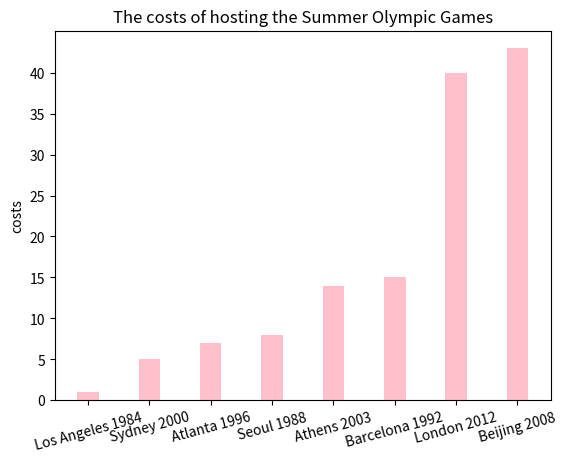

Source code (Python):
#store costs in a list
costs = [1,8,15,7,5,14,43,40]
#sort the values in costs
sorted_costs = sorted(costs)
print(sorted_costs)

#creat a list to store Olympic games
Olympic_Games = ['Los Angeles 1984', 'Seoul 1988', 'Barcelona 1992', 'Atlanta 1996', 'Sydney 2000', 'Athens 2003', 'Beijing 2008', 'London 2012']

# [redacted]
#import module
import numpy
Olympic_Games = numpy.array(Olympic_Games)
costs = numpy.array(costs)
inds = costs.argsort() #inds is used to store changes in the costs
sorted_Olympic_Games = Olympic_Games[inds] #change the the Olympic_Games according to the sorted costs

#import modules
import numpy as np
import matplotlib.pyplot as plt
#set options 
N = 8 #the number of columns
ind = np.arange(N) #the x locations
width = 0.35 #the bar width 
plt.bar(ind, sorted_costs, width, color='pink')
#add label, title, x-axis tick labels and y-axis tick labels
plt.ylabel('costs')
plt.title('The costs of hosting the Summer Olympic Games')
plt.xticks(ind, (sorted_Olympic_Games), rotation=15) #to prevent overlapping, change the angle of x-axis tick tabels
plt.yticks(np.arange(0,41,5))

plt.show()
